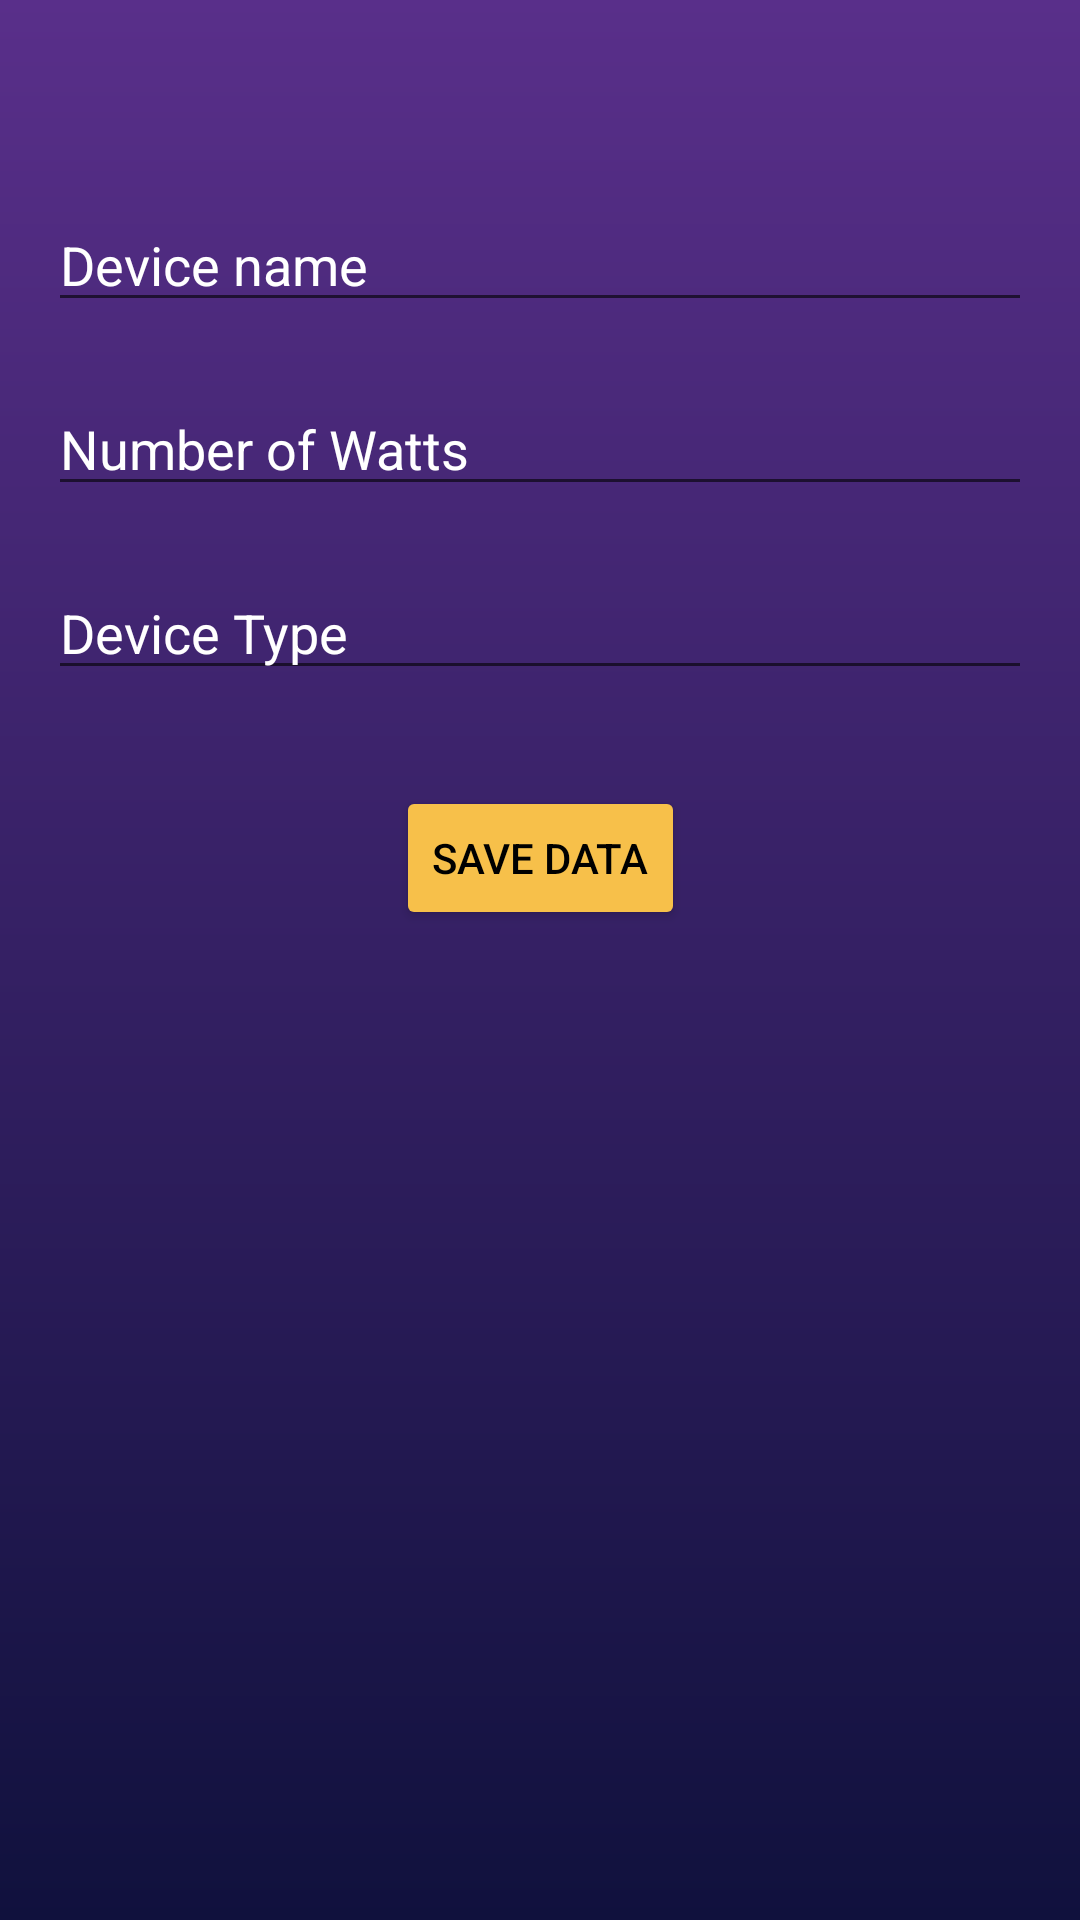

Here is an Android app screen rendered from its layout file. Give the layout XML and the strings, colors and styles it references.
<!-- AndroidManifest.xml: application theme Theme.Wattify -->
<!-- res/layout/activity_insertion.xml -->
<?xml version="1.0" encoding="utf-8"?>
<androidx.constraintlayout.widget.ConstraintLayout xmlns:android="http://schemas.android.com/apk/res/android"
    xmlns:app="http://schemas.android.com/apk/res-auto"
    xmlns:tools="http://schemas.android.com/tools"
    android:layout_width="match_parent"
    android:layout_height="match_parent"
    android:padding="16dp"
    android:background="@drawable/background_gradient1"
    tools:context=".activities.InsertionActivity">

    <EditText
        android:id="@+id/etDevName"
        android:layout_width="0dp"
        android:layout_height="wrap_content"
        android:layout_marginTop="50dp"
        android:ems="10"
        android:inputType="textPersonName"
        android:hint="Device name"
        android:textColor="@color/white"
        android:textColorHint="@color/white"
        app:layout_constraintEnd_toEndOf="parent"
        app:layout_constraintStart_toStartOf="parent"
        app:layout_constraintTop_toTopOf="parent" />

    <EditText
        android:id="@+id/etDevWatts"
        android:layout_width="0dp"
        android:layout_height="wrap_content"
        android:layout_marginTop="20dp"
        android:ems="10"
        android:inputType="textPersonName"
        android:hint="Number of Watts"
        android:textColor="@color/white"
        android:textColorHint="@color/white"
        app:layout_constraintEnd_toEndOf="parent"
        app:layout_constraintStart_toStartOf="parent"
        app:layout_constraintTop_toBottomOf="@+id/etDevName" />

    <EditText
        android:id="@+id/etDevType"
        android:layout_width="0dp"
        android:layout_height="wrap_content"
        android:layout_marginTop="20dp"
        android:ems="10"
        android:inputType="textPersonName"
        android:hint="Device Type"
        android:textColor="@color/white"
        android:textColorHint="@color/white"
        app:layout_constraintEnd_toEndOf="parent"
        app:layout_constraintStart_toStartOf="parent"
        app:layout_constraintTop_toBottomOf="@+id/etDevWatts" />

    <Button
        android:id="@+id/btnSave"
        android:layout_width="wrap_content"
        android:layout_height="wrap_content"
        android:layout_marginTop="32dp"
        android:text="Save Data"
        android:textColor="@color/black"
        android:backgroundTint="@color/dvBackground3"
        app:layout_constraintEnd_toEndOf="parent"
        app:layout_constraintStart_toStartOf="parent"
        app:layout_constraintTop_toBottomOf="@+id/etDevType" />

</androidx.constraintlayout.widget.ConstraintLayout>
<!-- resources referenced by this layout -->
<resources>
  <color name="black">#FF000000</color>
  <color name="dvBackground3">#F7C04A</color>
  <color name="white">#FFFFFFFF</color>
  <!-- drawable background_gradient1 (drawable) -->
  <?xml version="1.0" encoding="utf-8"?>
  <shape xmlns:android="http://schemas.android.com/apk/res/android"
      android:shape="rectangle">
  
      <gradient
          android:startColor="@color/dvBackground1"
          android:endColor="#592F8A"
          android:type="linear"
          android:angle="90"/>
  
  </shape>
  <style name="Theme.Wattify" parent="Theme.MaterialComponents.DayNight.NoActionBar">
          
          <item name="colorPrimary">@color/purple_500</item>
          <item name="colorPrimaryVariant">@color/purple_700</item>
          <item name="colorOnPrimary">@color/white</item>
          
          <item name="colorSecondary">@color/teal_200</item>
          <item name="colorSecondaryVariant">@color/teal_700</item>
          <item name="colorOnSecondary">@color/black</item>
          
          <item name="android:statusBarColor">?attr/colorPrimaryVariant</item>
          
      </style>
  <color name="dvBackground1">#FF10113D</color>
  <color name="purple_500">#FF6200EE</color>
  <color name="purple_700">#FF3700B3</color>
  <color name="teal_200">#FF03DAC5</color>
  <color name="teal_700">#FF018786</color>
</resources>
